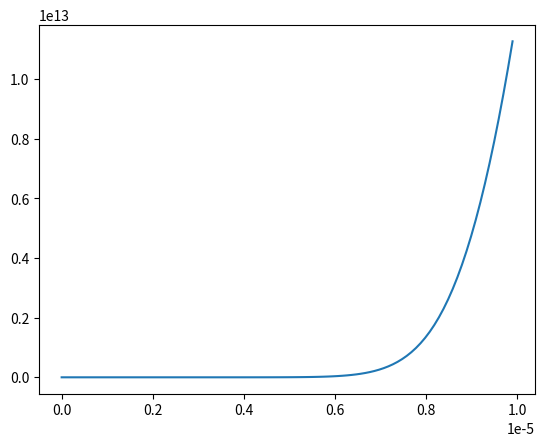

This figure's Python source:
from scipy.integrate import odeint
import numpy as np
import matplotlib.pyplot as plt

###################
# this is for a constant current application:

def current(t, j0):
    """Calculate the input current.

    Parameters
    ----------
    t : float or array_like
        Times at which input current is to be calculated.
    j0 : int or float
        Size of the current.

    Returns
    -------
    array_like
        The input current.

    """
    # Return a np array with the same shape as t
    return j0*np.ones_like(t)


def diffusion_spherical_FV(c, t, r, D, j0):
    """
    This function finds the right hand side of dcdt. It takes as inputs the parameters a time and parameters
    :param u:
    :param t:
    :param grid:
    :param D:
    :param j:
    :return:
    """
    dr = r[1]-r[0]

    j = current(t, j0)
    q = - D*r[1:-1] ** 2. * (c[1:] - c[0:-1]) / dr
    q_surf = -j
    q = np.append(0, q)
    q = np.append(q, q_surf)

    dcdt_out = - (2. / (r[1:] + r[0:-1])) ** 2. \
             * (q[1:] - q[0:-1]) / dr
    return dcdt_out


def spherical_solver(j, r, t, params):
    R, c_max, c0, j0, D = params
    return odeint(diffusion_spherical_FV, c0*np.ones(np.size(r) - 1), t, args=(r, D, j0))


# Set up grid
R = 10*10**(-6)
Nr = 100
r = np.linspace(0., R, Nr)

# Set up time
tmax = 100
tsteps = 100
t = np.linspace(0, tmax, tsteps)

# Parameters
c_max = 12000
c0 = 9500
j0 = 9.5*10**(-6)
D = 10**(-14)

c = spherical_solver(current, r, t, [R, c_max, c0, j0, D])

for i in range(1, np.size(t)):
    plt.clf()
    plt.plot(r[:-1], c[i, :])
    plt.pause(0.1)
################

